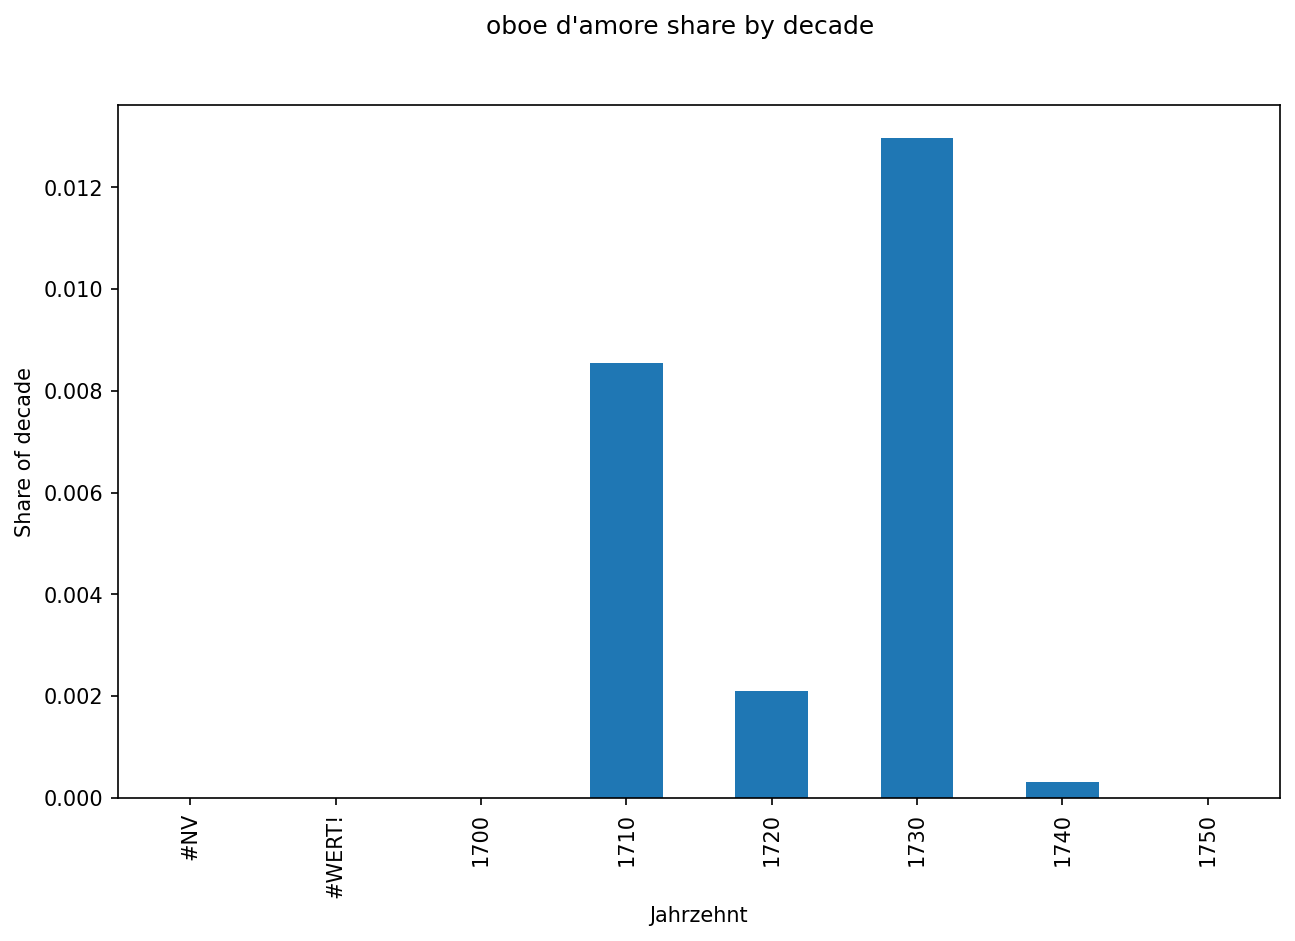

Values plotted in this chart, from the file beside it:
Jahrzehnt, 0
#NV, 0.0
#WERT!, 0.0
1700, 0.0
1710, 0.00854
1720, 0.002089
1730, 0.01297
1740, 0.0003105
1750, 0.0
